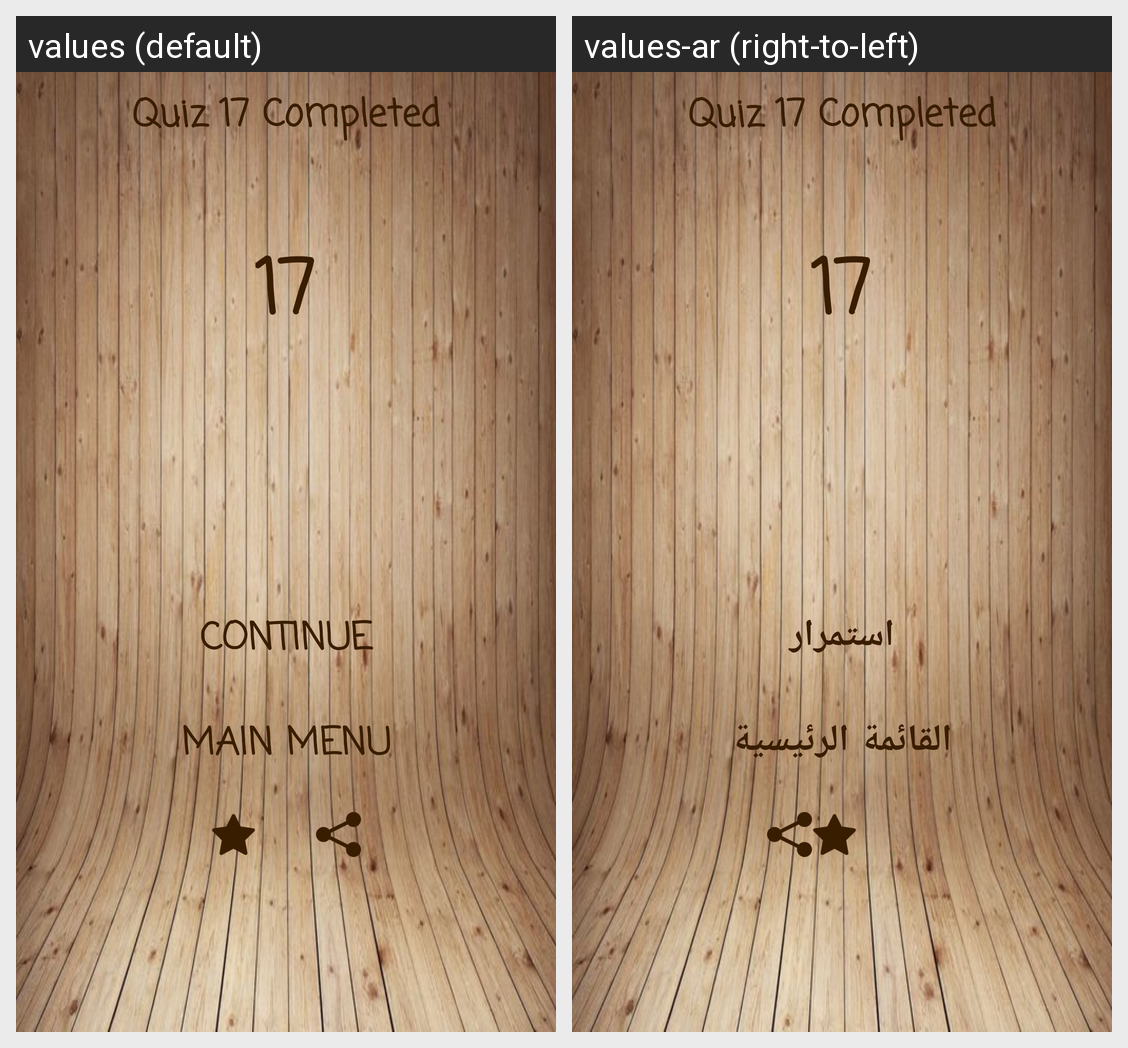

Here is an Android app screen in its default locale and in the app's own translations. Write out the translated-string differences for the strings that appear on this screen.
Android screen res/layout/activity_trophy_bgn17.xml rendered under 2 locales, left to right: values (default), values-ar (right-to-left). Device: Nexus 5 (rendered at 1080×1920; each locale shown at half size, 540×960, under a caption strip naming it); theme AppTheme.
Strings drawn on this screen, with the default value and each locale's value (text and hints the layout hard-codes, and strings that could not be matched under every locale, appear in the picture but are not listed):

quiz17
  values: Quiz 17 Completed
  values-ar: Quiz 17 Completed  [not translated; the default value is used]

contin
  values: Continue
  values-ar: استمرار

mainmenu
  values: Main Menu
  values-ar: القائمة الرئيسية
